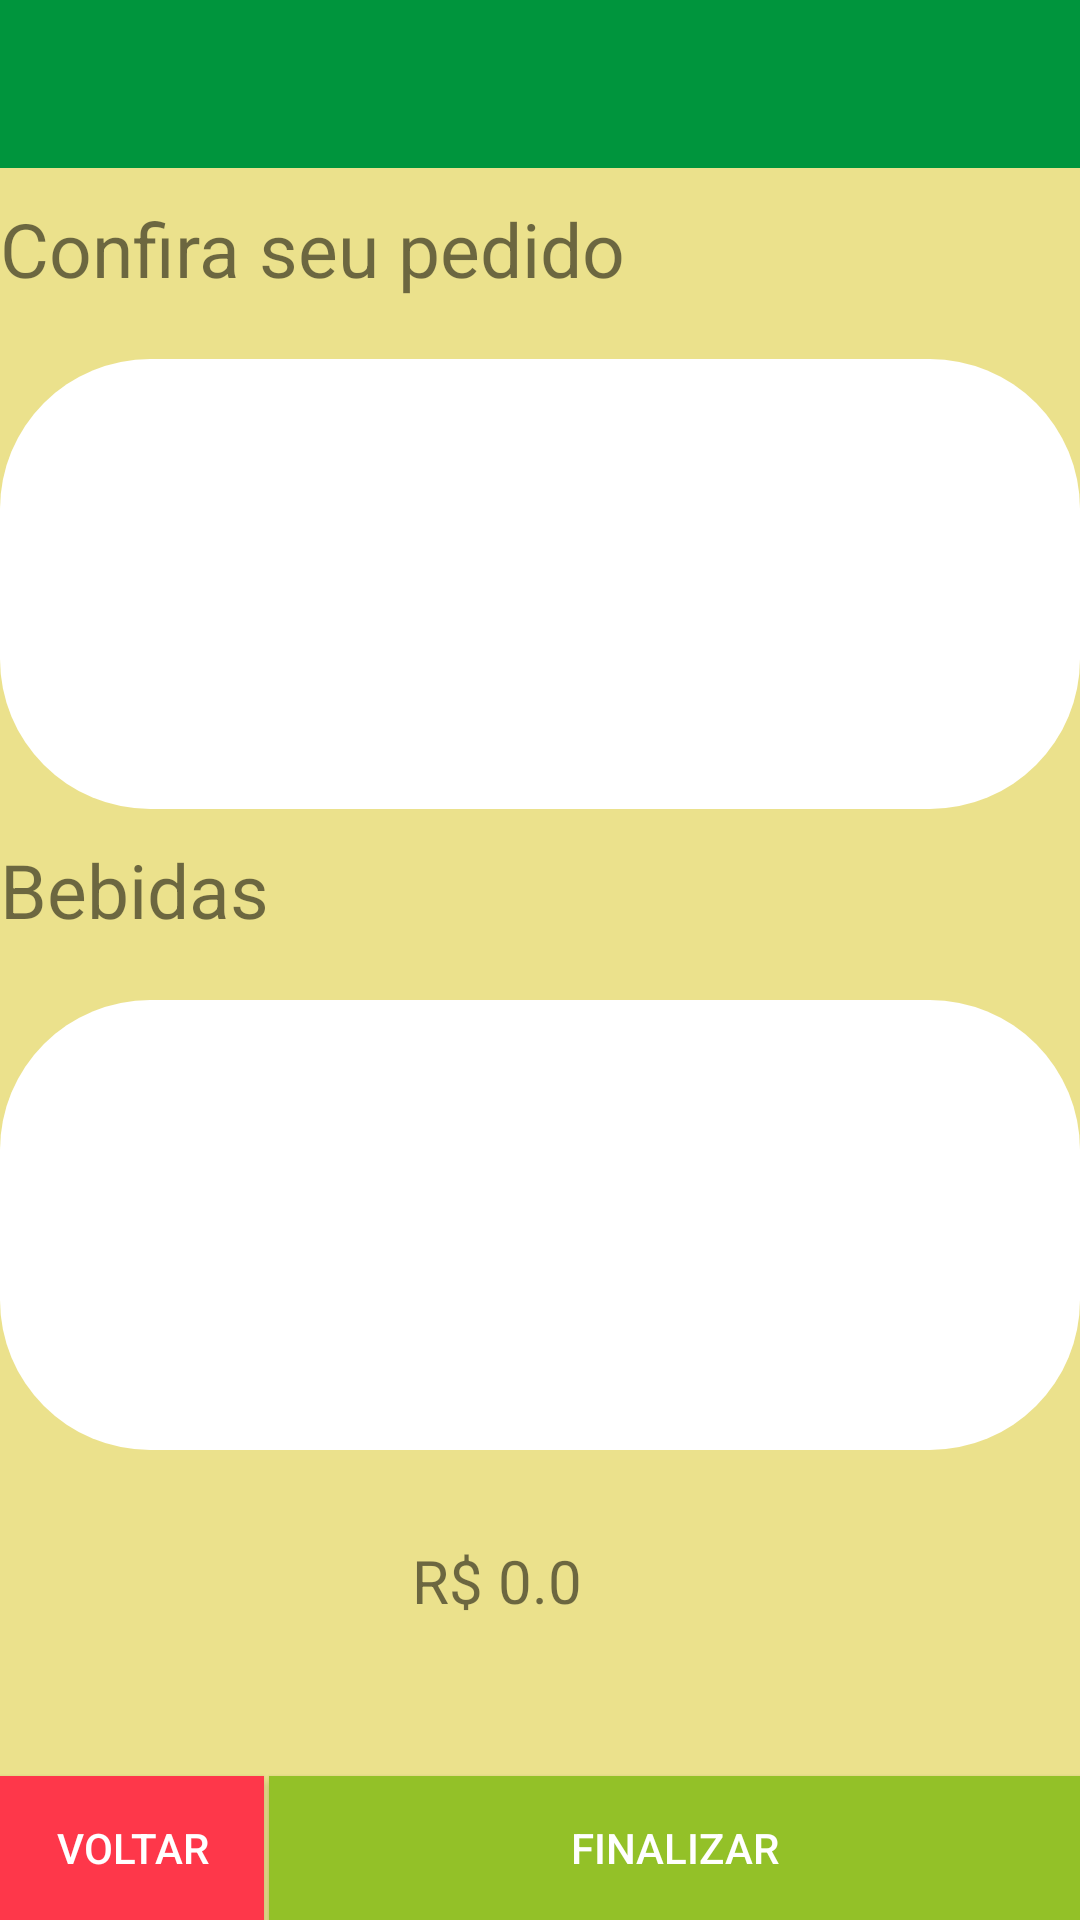

Here is an Android app screen rendered from its layout file. Give the layout XML and the strings, colors and styles it references.
<!-- AndroidManifest.xml: activity theme AppTheme.NoActionBar -->
<!-- res/layout/activity_carrinho.xml -->
<?xml version="1.0" encoding="utf-8"?>
<RelativeLayout xmlns:android="http://schemas.android.com/apk/res/android"
    xmlns:app="http://schemas.android.com/apk/res-auto"
    xmlns:tools="http://schemas.android.com/tools"
    android:layout_width="match_parent"
    android:layout_height="match_parent"
    tools:context="com.example.guilherme.trabalhofinal.CarrinhoActivity">

    <android.support.design.widget.AppBarLayout
        android:layout_width="match_parent"
        android:layout_height="wrap_content"
        android:theme="@style/AppTheme.AppBarOverlay"
        android:id="@+id/appBarLayout3">

        <android.support.v7.widget.Toolbar
            android:id="@+id/toolbar"
            android:layout_width="match_parent"
            android:layout_height="?attr/actionBarSize"
            android:background="?attr/colorPrimary"
            app:popupTheme="@style/AppTheme.PopupOverlay" />

    </android.support.design.widget.AppBarLayout>

    <RelativeLayout
        android:layout_width="match_parent"
        android:layout_height="match_parent"
        android:background="@color/Fundo"
        android:layout_below="@+id/appBarLayout3">

        <TextView
            android:id="@+id/tvConferirPedido"
            android:layout_width="wrap_content"
            android:layout_height="wrap_content"
            android:text="Confira seu pedido"
            android:layout_marginTop="10dp"
            android:textSize="25dp"/>

        <LinearLayout
            android:layout_width="match_parent"
            android:layout_height="150dp"
            android:orientation="vertical"
            android:id="@+id/linearLayout2"
            android:layout_below="@+id/tvConferirPedido"
            android:layout_alignParentStart="true"
            android:layout_marginTop="20dp"
            android:background="@drawable/border_radius">

        </LinearLayout>

        <TextView
            android:id="@+id/tvBebidas"
            android:layout_width="wrap_content"
            android:layout_height="wrap_content"
            android:layout_weight="1"
            android:text="Bebidas"
            android:layout_below="@+id/linearLayout2"
            android:layout_alignParentStart="true"
            android:layout_marginTop="10dp"
            android:textSize="25dp"/>

        <LinearLayout
            android:layout_width="match_parent"
            android:layout_height="150dp"
            android:orientation="vertical"
            android:layout_marginTop="20dp"
            android:layout_below="@+id/tvBebidas"
            android:layout_alignParentStart="true"
            android:background="@drawable/border_radius"
            android:id="@+id/linearLayout3">

        </LinearLayout>

        <TextView
            android:id="@+id/tvRS"
            android:layout_width="wrap_content"
            android:layout_height="wrap_content"
            android:text="R$ "
            android:textSize="20dp"
            android:layout_alignBaseline="@+id/tvPreco"
            android:layout_alignBottom="@+id/tvPreco"
            android:layout_toStartOf="@+id/tvPreco" />

        <TextView
            android:id="@+id/tvPreco"
            android:layout_width="wrap_content"
            android:layout_height="wrap_content"
            android:text="0.0"
            android:textSize="20dp"
            android:layout_below="@+id/linearLayout3"
            android:layout_centerHorizontal="true"
            android:layout_marginTop="30dp"/>

        <Button
            android:id="@+id/btnVoltar"
            android:layout_width="wrap_content"
            android:layout_height="wrap_content"
            android:text="Voltar"
            android:layout_alignParentBottom="true"
            android:layout_alignParentStart="true"
            android:background="#fe374a"
            android:textColor="@color/colorAccent"/>

        <Button
            android:id="@+id/btnFinalizar"
            android:layout_width="200dp"
            android:layout_height="wrap_content"
            android:text="Finalizar"
            android:layout_alignParentBottom="true"
            android:layout_alignParentEnd="true"
            android:background="#93c128"
            android:textColor="@color/colorAccent"
            android:layout_toEndOf="@+id/tvBebidas" />

    </RelativeLayout>

</RelativeLayout>
<!-- resources referenced by this layout -->
<resources>
  <color name="Fundo">#EBE18C</color>
  <color name="colorAccent">#FFFFFF</color>
  <!-- drawable border_radius (drawable) -->
  <?xml version="1.0" encoding="utf-8"?>
  <shape xmlns:android="http://schemas.android.com/apk/res/android" >
  
      
      <solid android:color="#FFFFFF" />
  
      
      <corners android:radius="50dp" />
  
  </shape>
  <style name="AppTheme.AppBarOverlay" parent="ThemeOverlay.AppCompat.Dark.ActionBar" />
  <style name="AppTheme.PopupOverlay" parent="ThemeOverlay.AppCompat.Light" />
  <style name="AppTheme.NoActionBar">
          <item name="windowActionBar">false</item>
          <item name="windowNoTitle">true</item>
      </style>
</resources>
